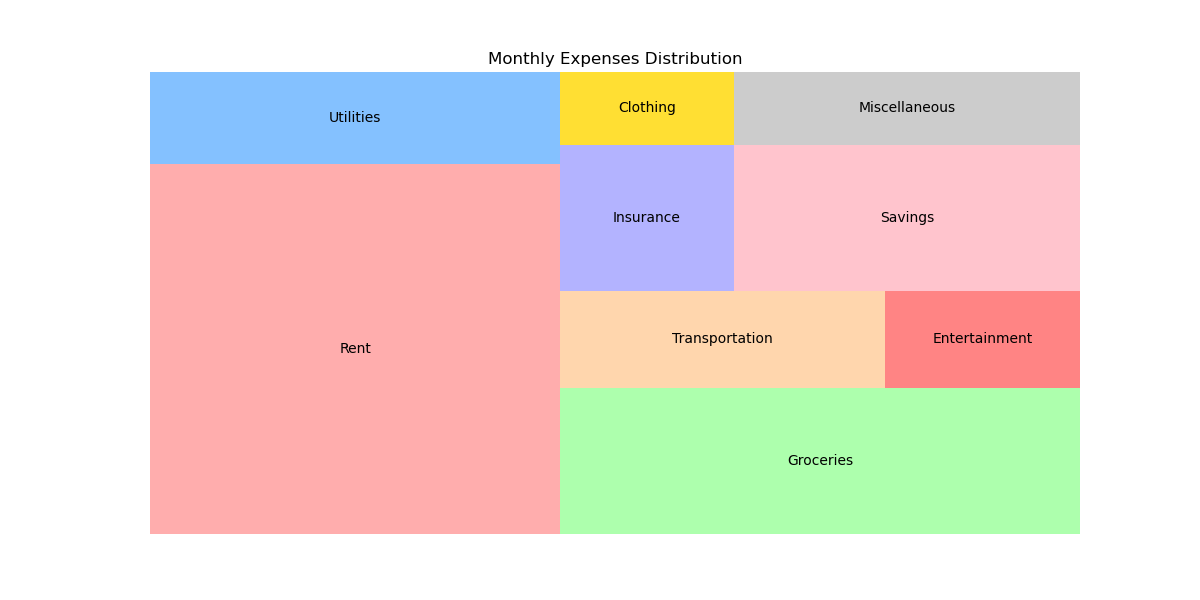

Values plotted in this chart, from the file beside it:
Category, Amount
Rent, 1200
Utilities, 300
Groceries, 600
Transportation, 250
Entertainment, 150
Insurance, 200
Clothing, 100
Savings, 400
Miscellaneous, 200
